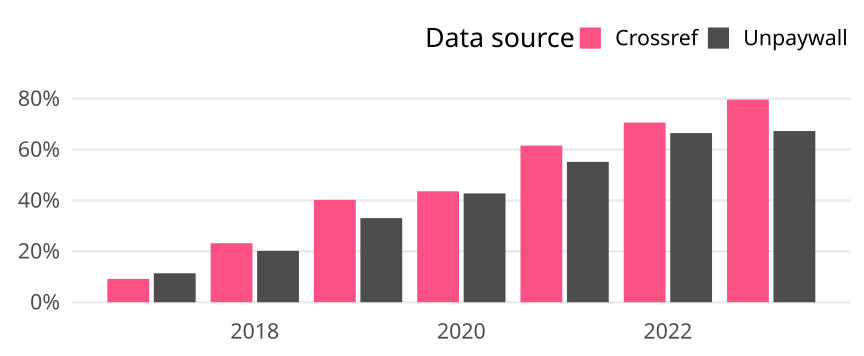

The table this chart was drawn from, first rows:
cr_year, cat, article_total, name, oa_articles, oa_share
2017, Germany, 1177, Crossref, 108, 0.09176
2017, Germany, 1177, Unpaywall, 134, 0.1138
2018, Germany, 1000, Crossref, 232, 0.232
2018, Germany, 1000, Unpaywall, 202, 0.202
2019, Germany, 892, Crossref, 359, 0.4025
2019, Germany, 892, Unpaywall, 295, 0.3307
2020, Germany, 1073, Crossref, 468, 0.4362
2020, Germany, 1073, Unpaywall, 459, 0.4278
2021, Germany, 830, Crossref, 511, 0.6157
2021, Germany, 830, Unpaywall, 458, 0.5518
2022, Germany, 773, Crossref, 546, 0.7063
2022, Germany, 773, Unpaywall, 514, 0.6649
2023, Germany, 413, Crossref, 329, 0.7966
2023, Germany, 413, Unpaywall, 278, 0.6731
